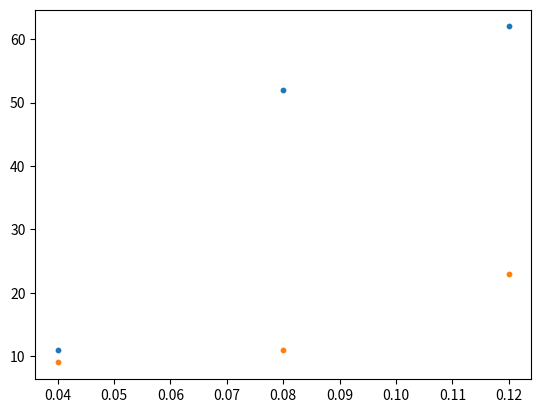

Write Python code to recreate this figure.
import numpy as np
import matplotlib.pyplot as plt
from matplotlib import colors

Beta = 0.8

Gamma = 0.01

Diff = 0.6


# Parameters of the simulation
n = 1000                # Number of agents 
initial_infected = 10   # Initial infected agents 
N = 100000  # Simulation time
l = 100     # Lattice size
Timesteps = 1000       # Timestep counter 
t = 0
plottingTrue = 1

def SIR_model(infectionRate,recoveryRate,diffusion,latticeSize,numberOfAgents,timeSteps,initiallyInfected,t0,PlotOnOff):
    t=t0
    
    doPlot = PlotOnOff
    Beta = infectionRate

    Gamma = recoveryRate

    Diff = diffusion

    n = numberOfAgents                # Number of agents 
    initial_infected = initiallyInfected   # Initial infected agents 
    l = latticeSize     # Lattice size
    Timesteps = timeSteps       # Timestep counter

    recoveredAmountList = []
    susceptibleAmountList = []
    infectedAmountList = []

    # Physical parameters of the system 
    x = np.floor(np.random.rand(n)*l)          # x coordinates            
    y = np.floor(np.random.rand(n)*l)          # y coordinates  
    S = np.zeros(n)                  # status array, 0: Susceptiple, 1: Infected, 2: recovered
    I = np.argsort((x-l/2)**2 + (y-l/2)**2)
    S[I[1:initial_infected]] = 1              # Infect agents that are close to center 

    nx = x                           # udpated x                  
    ny = y                           # updated y                  

    for k in range(Timesteps):
        t = t + 1
    
        B = Beta
        G = Gamma
        D = Diff
    
        steps_x_or_y = np.random.rand(n)
        steps_x = steps_x_or_y < D/2
        steps_y = (steps_x_or_y > D/2) & (steps_x_or_y < D)
        nx = (x + np.sign(np.random.randn(n)) * steps_x) % l
        ny = (y + np.sign(np.random.randn(n)) * steps_y) % l
    
        for i in np.where( (S==1) & ( np.random.rand(n) < B ))[0]:     # loop over infecting agents 
            S[(x==x[i]) & (y==y[i]) & (S==0)] = 1         # Susceptiples together with infecting agent becomes 
            #np.sum(S==2)
        S[ (S==1) & (np.random.rand(n) < G) ] = 2         # Recovery
        susceptibleAmountList.append(np.sum(S==0))
        infectedAmountList.append(np.sum(S==1))
        recoveredAmountList.append(np.sum(S==2))

        #S[ (S==1) & (np.random.rand(n) < death) ] = 3         # Death
        #if np.sum(S==1) == 0:
        #    break

        if t==500:
            if doPlot:
                it_100 = t
                x_100 = x.copy()
                y_100 = y.copy()
                z_100 = S.copy()
                colors_100 = ['mediumturquoise' if label==0 else 'coral' if label== 1 else 'palegreen' for label in z_100]
                plt.title('Agent position and status at t=' + str(t))
                plt.scatter(nx,ny,color=colors_100)
                            # 'Infected:' + str(np.sum(S==1))
                plt.show()
        x = nx                                              # Update x 
        y = ny                                              # Update y 
    #print(susceptibleAmountList[-1])
    if doPlot:
        TimestepsPlot = list(range(t))
        plt.scatter(TimestepsPlot, susceptibleAmountList, s=5, color='mediumturquoise', label='Susceptible' )
        plt.scatter(TimestepsPlot, infectedAmountList, s=5, color='coral', label='Infected' )
        plt.scatter(TimestepsPlot, recoveredAmountList, s=5, color='palegreen', label='Recovered' )
        plt.legend(['Suceptible','Infected','Recovered','Dead'])
        plt.title('Parameters used: $B$ = ' + str(B) + ', $\gamma =$' + str(G) + ', $d =$' + str(D))
        plt.ylabel('Number of agents')
        plt.xlabel('Timesteps')
        plt.show()
    endRecoveredList.append(recoveredAmountList[-1])

# 11.1
#SIR_model(infectionRate,recoveryRate,diffusion,latticeSize,numberOfAgents,timeSteps,initiallyInfected,t0):
endRecoveredList=[]
#SIR_model(0.7,0.01,0.6,100,1000,2000,10,0,False)

for Ga in range(2):
    infectionRateList=[]
    Gam =(Ga+1)/100
    print(Gam)
    for Be in range(3):
        Bet=0
        Bet = (Be+1)/25
        infectionRateList.append(Bet)
        print(Bet)
        SIR_model(Bet,Gam,0.8,100,1000,3000,10,0,False)
    TimestepsPlot2 = list(range(len(endRecoveredList)))
    plt.scatter(infectionRateList, endRecoveredList, s=10)
    endRecoveredList=[]

plt.show()
#susceptibleAmountList[-1]

